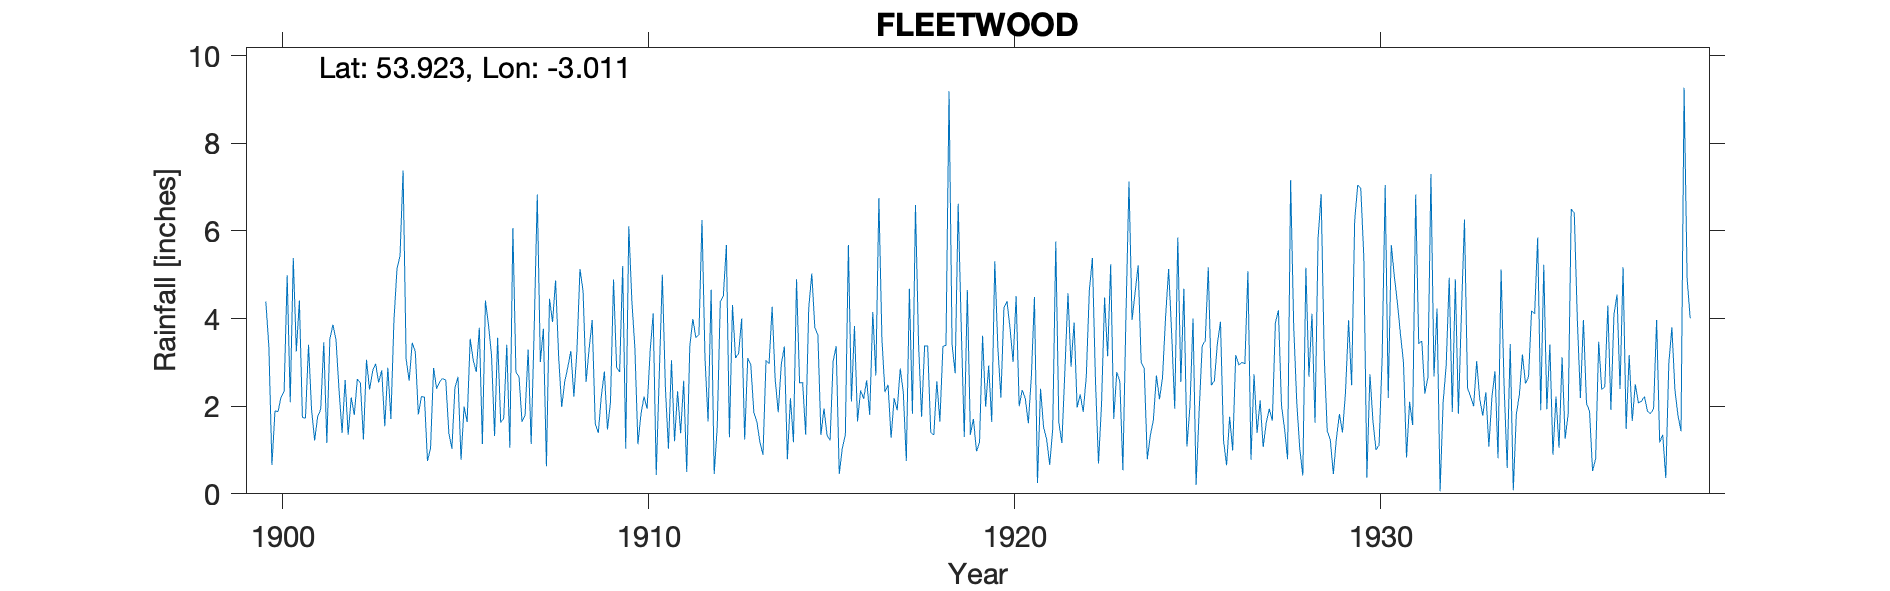

The data file committed next to this chart (first rows):
FLEETWOOD, , , , , , , , , , , , , , , , , , , , , , , 
Grid ref, SD337479, Long, -3.011, Lat, 53.92, Elevation, 25, ft, , , , , , , , , , , , , , , 
Station no, 3058, , , , , , , , , , , , , , , , , , , , , , 
, 1900, 1901, 1902, 1903, 1904, 1905, 1906, 1907, 1908, 1909, 1910, 1911, 1912, 1913, 1914, 1915, 1916, 1917, 1918, 1919, 1920, 1921, 1922
January, 4.39, 1.74, 2.37, 2.97, 3.45, 1.39, 4.41, 1.64, 3.14, 1.6, 4.42, 1.03, 3.07, 4, 1.86, 3.79, 2.11, 2.49, 3.38, 3.82, 3.35, 4.49, 2.9
February, 3.35, 1.73, 1.39, 2.54, 3.25, 1.03, 3.86, 1.8, 1.98, 1.39, 3.33, 3.05, 1.65, 1.24, 2.95, 3.63, 3.83, 1.28, 3.37, 1.3, 2.2, 0.25, 3.91
March, 0.66, 3.4, 2.6, 2.82, 1.81, 2.42, 3.16, 3.29, 2.56, 2.23, 1.13, 1.2, 4.66, 3.1, 3.36, 1.34, 1.65, 2.18, 1.41, 4.65, 4.24, 2.4, 1.97
April, 1.89, 1.91, 1.35, 1.54, 2.22, 2.67, 1.32, 1.14, 2.89, 2.79, 1.82, 2.34, 0.45, 2.95, 0.79, 1.95, 2.36, 1.91, 1.34, 1.35, 4.4, 1.52, 2.27
May, 1.88, 1.22, 2.2, 2.88, 2.21, 0.78, 3.56, 3.81, 3.26, 1.47, 2.22, 1.38, 1.52, 1.86, 2.18, 1.34, 2.17, 2.86, 2.57, 1.71, 3.78, 1.25, 1.87
June, 2.21, 1.77, 1.8, 1.71, 0.75, 1.99, 1.63, 6.83, 2.22, 2.09, 1.94, 2.58, 4.39, 1.64, 1.18, 1.22, 2.59, 2.32, 1.65, 0.97, 3.01, 0.66, 2.68
July, 2.34, 1.93, 2.62, 3.95, 1.04, 1.64, 1.73, 3.01, 3.26, 4.89, 3.25, 0.5, 4.51, 1.18, 4.9, 3.03, 1.8, 0.75, 3.37, 1.18, 4.51, 1.48, 4.64
August, 4.99, 3.46, 2.53, 5.13, 2.87, 3.54, 3.4, 3.77, 5.13, 2.89, 4.12, 3.36, 5.68, 0.89, 2.53, 3.37, 4.15, 4.68, 3.39, 3.61, 2, 5.76, 5.38
September, 2.09, 1.16, 1.24, 5.44, 2.4, 3.05, 1.05, 0.63, 4.64, 2.73, 0.43, 3.99, 1.29, 3.05, 2.54, 0.45, 2.7, 1.83, 9.19, 1.99, 2.37, 1.63, 2.61
October, 5.38, 3.54, 3.06, 7.38, 2.56, 2.78, 6.07, 4.45, 2.55, 5.2, 2.73, 3.57, 4.31, 2.97, 1.35, 1.04, 6.75, 6.59, 3.41, 2.93, 2.18, 1.16, 0.69
November, 3.25, 3.86, 2.38, 3.08, 2.64, 3.79, 2.77, 3.92, 3.31, 1.03, 5, 3.63, 3.1, 4.27, 4.24, 1.34, 3.52, 3.44, 2.75, 1.64, 1.61, 2.84, 2.05
December, 4.41, 3.52, 2.8, 2.58, 2.59, 1.14, 2.68, 4.87, 3.97, 6.11, 2.43, 6.25, 3.2, 2.61, 5.03, 5.68, 2.32, 1.76, 6.62, 5.31, 2.69, 4.58, 4.48
Total, 36.84, 29.24, 26.34, 42.02, 27.79, 26.22, 35.64, 39.16, 38.91, 34.42, 32.82, 32.88, 37.83, 29.76, 32.91, 28.18, 35.95, 32.09, 42.45, 30.46, 36.34, 28.02, 35.45
1938 Nov gauge moved to Memorial Park, , , , , , , , , , , , , , , , , , , , , , , 
